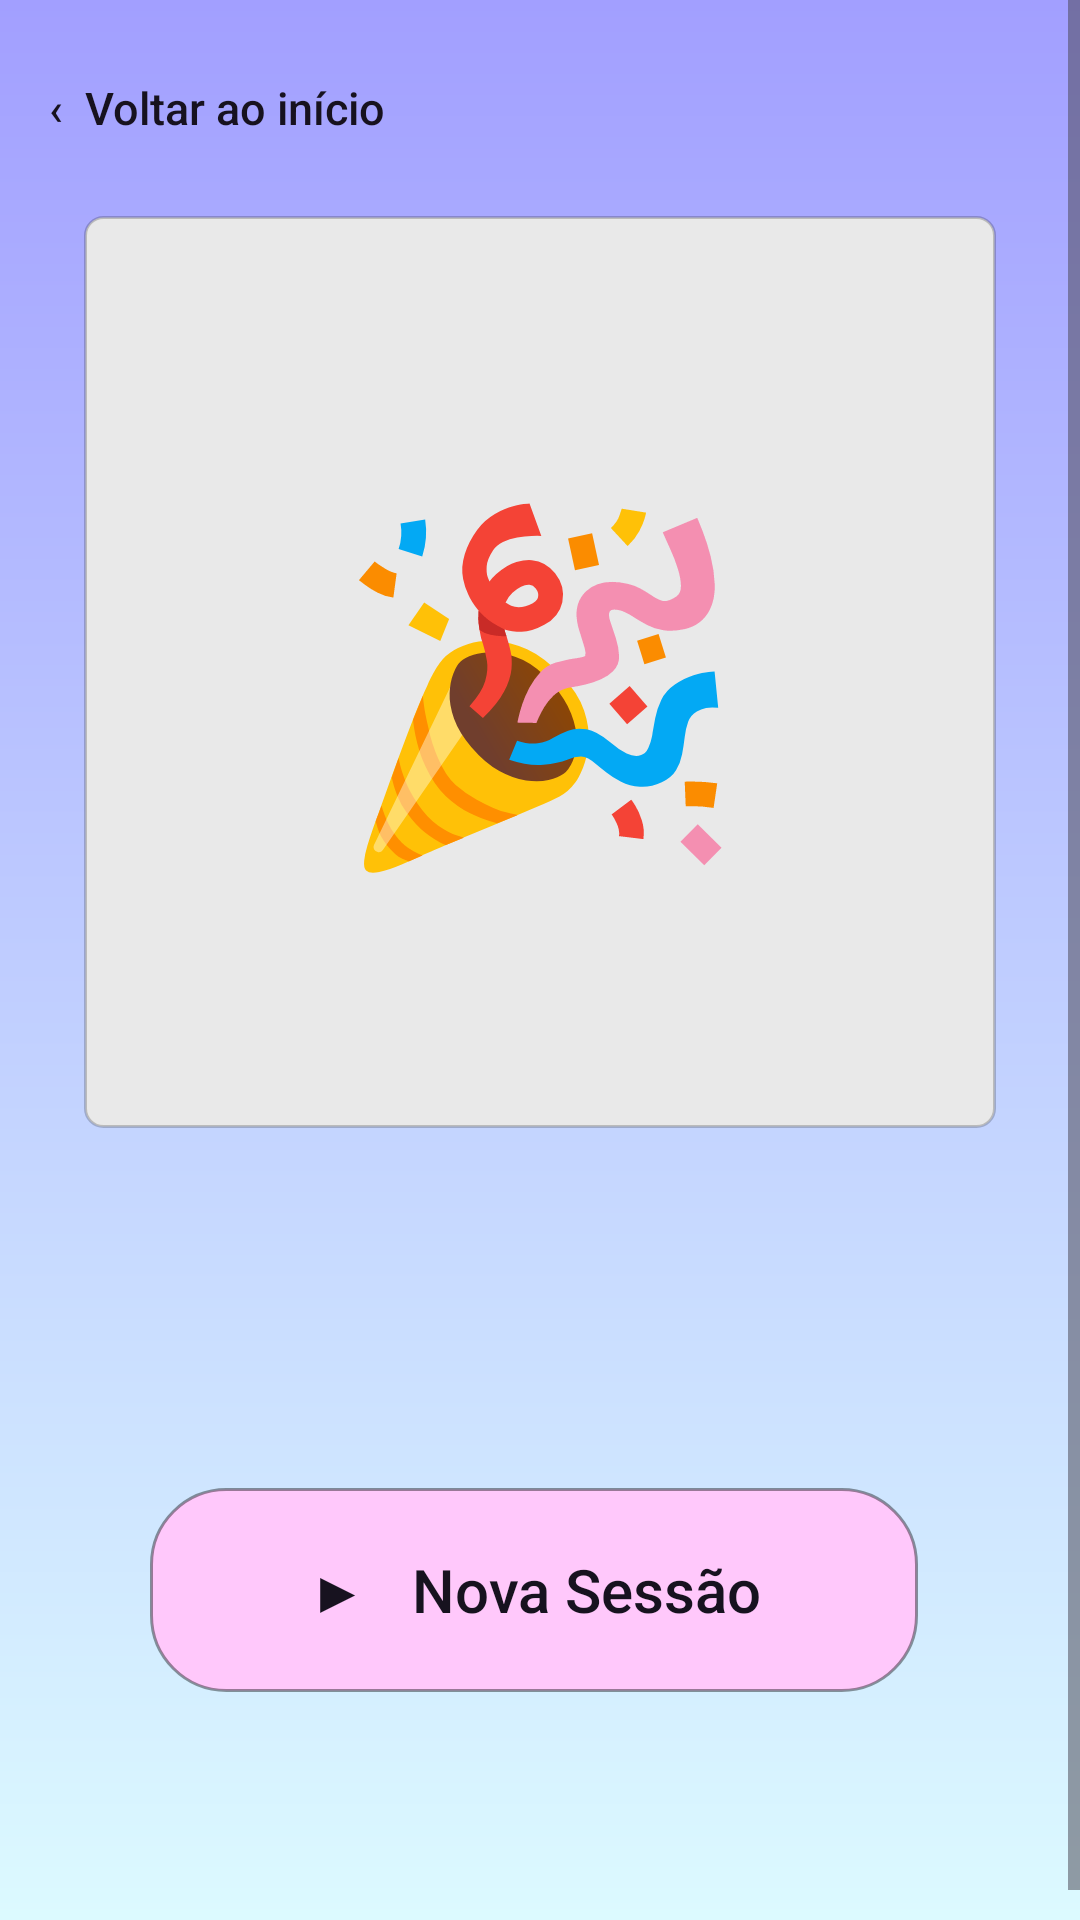

Layout XML and referenced resources for this Android screen:
<!-- AndroidManifest.xml: application theme Theme.FocaAi -->
<!-- res/layout/activity_descanso_concluido.xml -->
<?xml version="1.0" encoding="utf-8"?>
<ScrollView xmlns:android="http://schemas.android.com/apk/res/android"
    android:id="@+id/main"
    android:layout_width="match_parent"
    android:layout_height="match_parent"
    android:background="@drawable/bg_foca_gradient"
    android:fillViewport="true"
    android:clipToPadding="false"
    android:scrollbars="vertical">
<androidx.constraintlayout.widget.ConstraintLayout xmlns:android="http://schemas.android.com/apk/res/android"
    xmlns:app="http://schemas.android.com/apk/res-auto"
    xmlns:tools="http://schemas.android.com/tools"
    android:layout_width="match_parent" android:minHeight="650dp"
    android:layout_height="wrap_content"
   
    tools:context=".activities.DescansoConcluidoActivity">

    <Button
        android:id="@+id/btnVoltarConcluido"
        android:layout_width="wrap_content"
        android:layout_height="48dp"
        android:layout_marginStart="16dp"
        android:layout_marginTop="12dp"
        android:background="@android:color/transparent"
        android:text="‹  Voltar ao início"
        android:textAllCaps="false"
        android:textColor="@color/foca_text"
        android:textSize="15sp"
        app:backgroundTint="@null"
        app:layout_constraintStart_toStartOf="parent"
        app:layout_constraintTop_toTopOf="parent" />

    <TextView
        android:id="@+id/txtIlustracaoDescansoConcluido"
        android:layout_width="304dp"
        android:layout_height="304dp"
        android:layout_marginTop="72dp"
        android:background="@drawable/card_foca"
        android:gravity="center"
        android:text="🎉"
        android:textSize="112sp"
        app:layout_constraintTop_toTopOf="parent"
        app:layout_constraintStart_toStartOf="parent"
        app:layout_constraintEnd_toEndOf="parent" />

    <TextView
        android:id="@+id/txtMensagemDescansoConcluido"
        android:layout_width="0dp"
        android:layout_height="wrap_content"
        android:layout_marginStart="28dp"
        android:layout_marginTop="28dp"
        android:layout_marginEnd="28dp"
        android:gravity="center"
        android:textColor="@color/foca_text"
        android:textSize="23sp"
        app:layout_constraintEnd_toEndOf="parent"
        app:layout_constraintStart_toStartOf="parent"
        app:layout_constraintTop_toBottomOf="@id/txtIlustracaoDescansoConcluido" />

    <Button
        android:id="@+id/btnNovaSessao"
        android:layout_width="0dp"
        android:layout_height="68dp"
        android:layout_marginStart="50dp"
        android:layout_marginEnd="54dp"
        android:layout_marginBottom="86dp"
        android:background="@drawable/button_foca_pink"
        android:text="▶   Nova Sessão"
        android:textAllCaps="false"
        android:textColor="@color/foca_text"
        android:textSize="20sp"
        app:backgroundTint="@null"
        app:layout_constraintBottom_toBottomOf="parent"
        app:layout_constraintStart_toStartOf="parent"
        app:layout_constraintEnd_toEndOf="parent" />


</androidx.constraintlayout.widget.ConstraintLayout>
</ScrollView>
<!-- resources referenced by this layout -->
<resources>
  <color name="foca_text">#17121F</color>
  <!-- drawable bg_foca_gradient (drawable) -->
  <?xml version="1.0" encoding="utf-8"?>
  <shape xmlns:android="http://schemas.android.com/apk/res/android" android:shape="rectangle">
      <gradient android:angle="270" android:startColor="#A29FFF" android:endColor="#DCFAFF" android:type="linear" />
  </shape>
  <!-- drawable button_foca_pink (drawable) -->
  <?xml version="1.0" encoding="utf-8"?>
  <shape xmlns:android="http://schemas.android.com/apk/res/android" android:shape="rectangle">
      <solid android:color="#FFC8FB" />
      <corners android:radius="25dp" />
      <stroke android:width="1dp" android:color="#66000000" />
  </shape>
  <!-- drawable card_foca (drawable) -->
  <?xml version="1.0" encoding="utf-8"?>
  <shape xmlns:android="http://schemas.android.com/apk/res/android" android:shape="rectangle">
      <solid android:color="#E9E9E9" />
      <corners android:radius="6dp" />
      <stroke android:width="1dp" android:color="#33000000" />
  </shape>
  <style name="Theme.FocaAi" parent="Base.Theme.FocaAi" />
  <style name="Base.Theme.FocaAi" parent="Theme.Material3.DayNight.NoActionBar">
          
          
      </style>
</resources>
